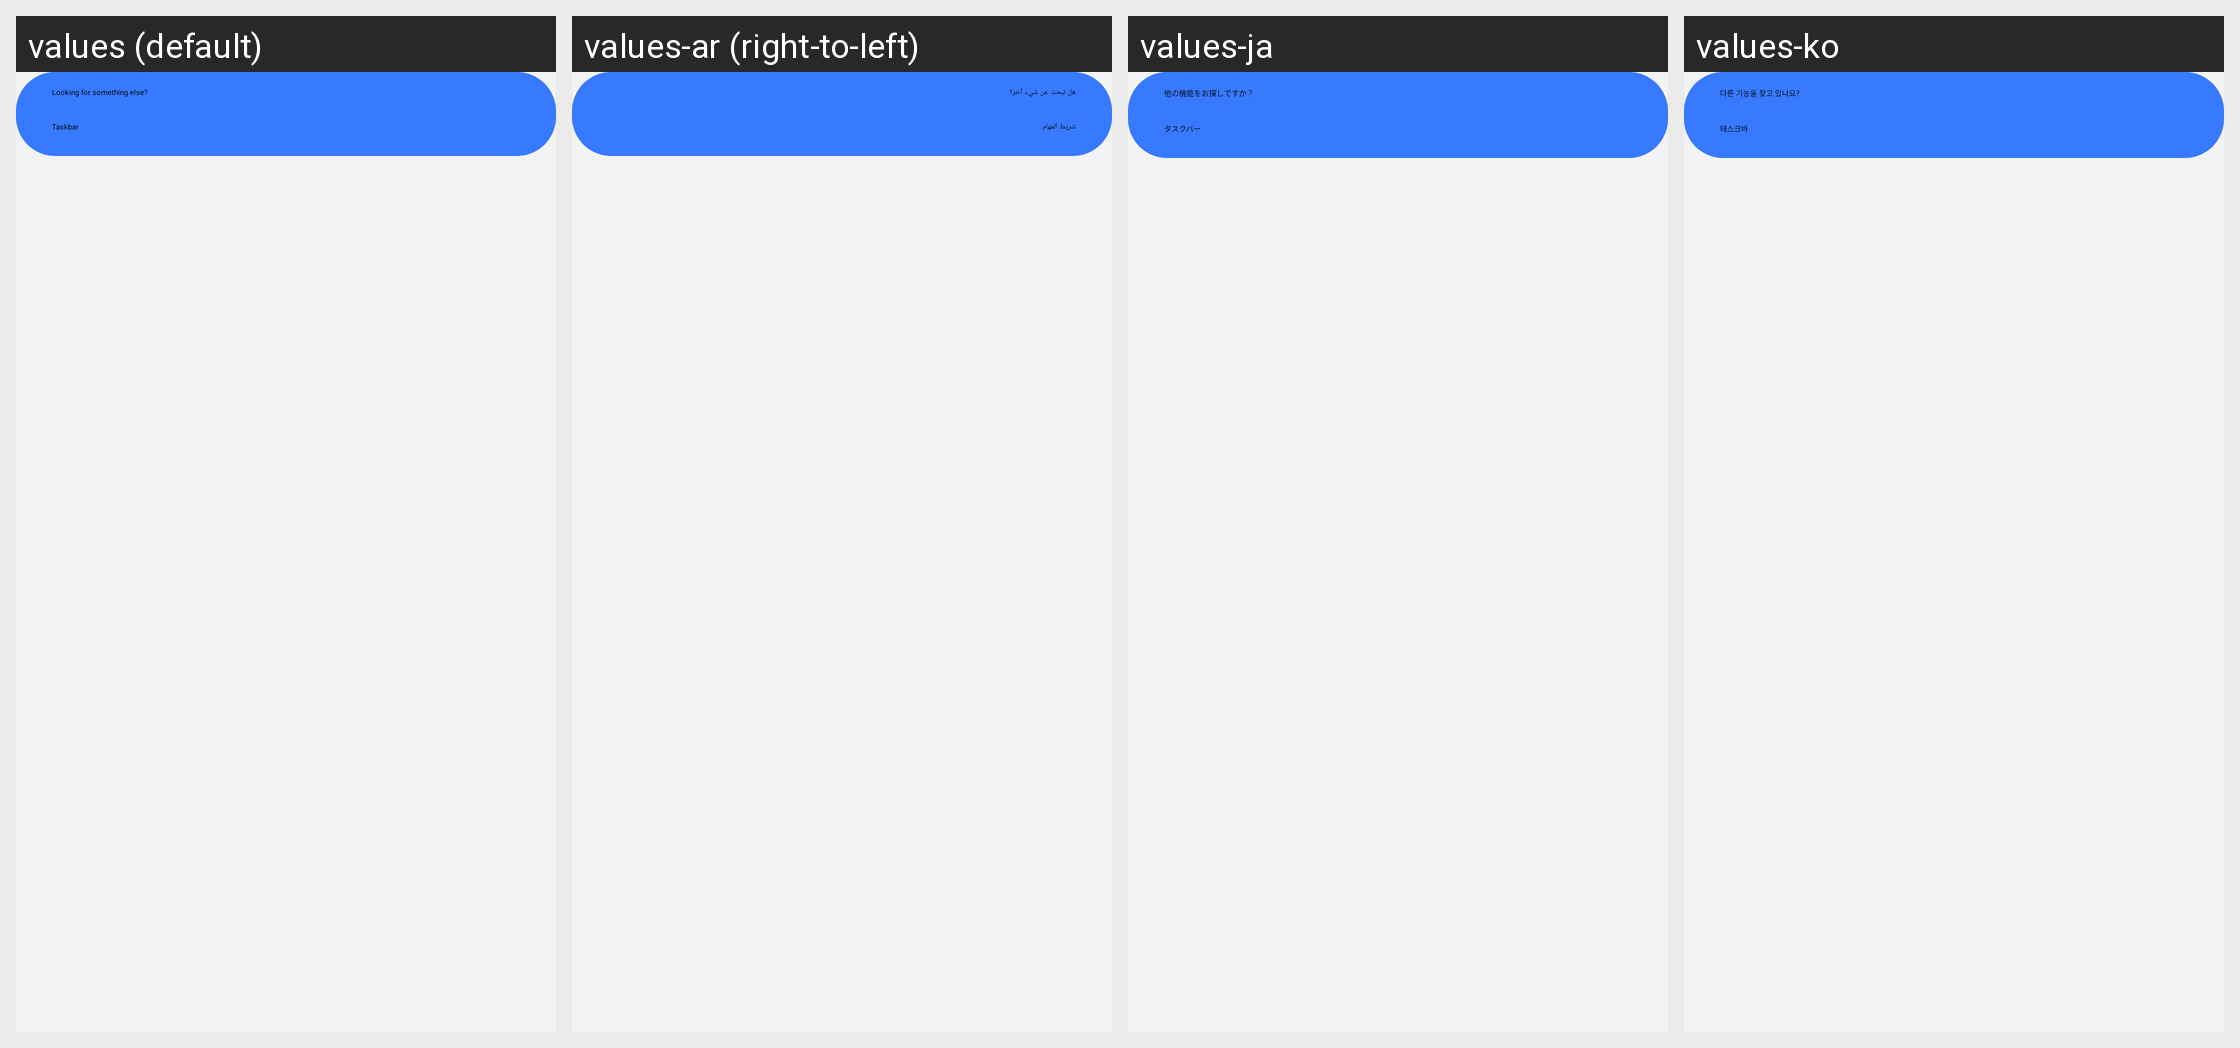

This grid shows one Android layout under several languages. Give, for every string resource on the screen, its name, the default text and each shown locale's text.
Android screen res/layout/relative_link_view.xml rendered under 4 locales, left to right: values (default), values-ar (right-to-left), values-ja, values-ko. Device: Nexus 5 (rendered at 1080×1920; each locale shown at half size, 540×960, under a caption strip naming it); theme Theme.HoneySpace.
Other locales in the repository, not shown: values-af, values-am, values-as, values-az, values-az-rAZ, values-be, values-be-rBY, values-bg, values-bn, values-bn-rBD, values-bn-rIN, values-bo, values-bs, values-ca, values-ckb-rIR, values-cs, values-da, values-de, values-el, values-en, values-en-rAU, values-en-rCA, values-en-rDI, values-en-rGB, values-en-rPH, values-en-rUS, values-en-rXC, values-en-rZG, values-es, values-es-rES, values-es-rUS, values-et, values-et-rEE, values-eu, values-eu-rES, values-fa, values-fi, values-fr, values-fr-rCA, values-ga, values-gl, values-gl-rES, values-gu, values-gu-rIN, values-ha, values-he, values-hi, values-hr, values-hu, values-hy, values-hy-rAM, values-id, values-ig, values-in, values-is, values-is-rIS, values-it, values-iw, values-ka, values-ka-rGE, values-kk, values-kk-rKZ, values-km, values-km-rKH, values-kn, values-kn-rIN, values-ku, values-ky, values-ky-rKG, values-lo, values-lo-rLA, values-lt, values-lv, values-mk, values-mk-rMK, values-ml, values-ml-rIN, values-mn, values-mn-rMN, values-mr, values-mr-rIN, values-ms, values-ms-rMY, values-my, values-my-rMM, values-my-rZG, values-nb, values-ne, values-ne-rNP, values-nl, values-or, values-pa, values-pa-rIN, values-pl, values-pl-rSP, values-pt, values-pt-rBR, values-pt-rPT, values-ro, values-ru, values-si, values-si-rLK, values-sk, values-sl, values-sq, values-sq-rAL, values-sr, values-sv, values-sw, values-ta, values-ta-rIN, values-te, values-te-rIN, values-tg, values-th, values-tk, values-tl, values-tr, values-ug-rCN, values-uk, values-ur, values-ur-rPK, values-uz, values-uz-rUZ, values-vi, values-yo, values-zh-rCN, values-zh-rHK, values-zh-rTW, values-zu.
Strings drawn on this screen, with the default value and each locale's value (text and hints the layout hard-codes, and strings that could not be matched under every locale, appear in the picture but are not listed):

relative_link_view_title
  values: Looking for something else?
  values-ar: هل تبحث عن شيء آخر؟
  values-ja: 他の機能をお探しですか？
  values-ko: 다른 기능을 찾고 있나요?

taskbar
  values: Taskbar
  values-ar: شريط المهام
  values-ja: タスクバー
  values-ko: 태스크바
